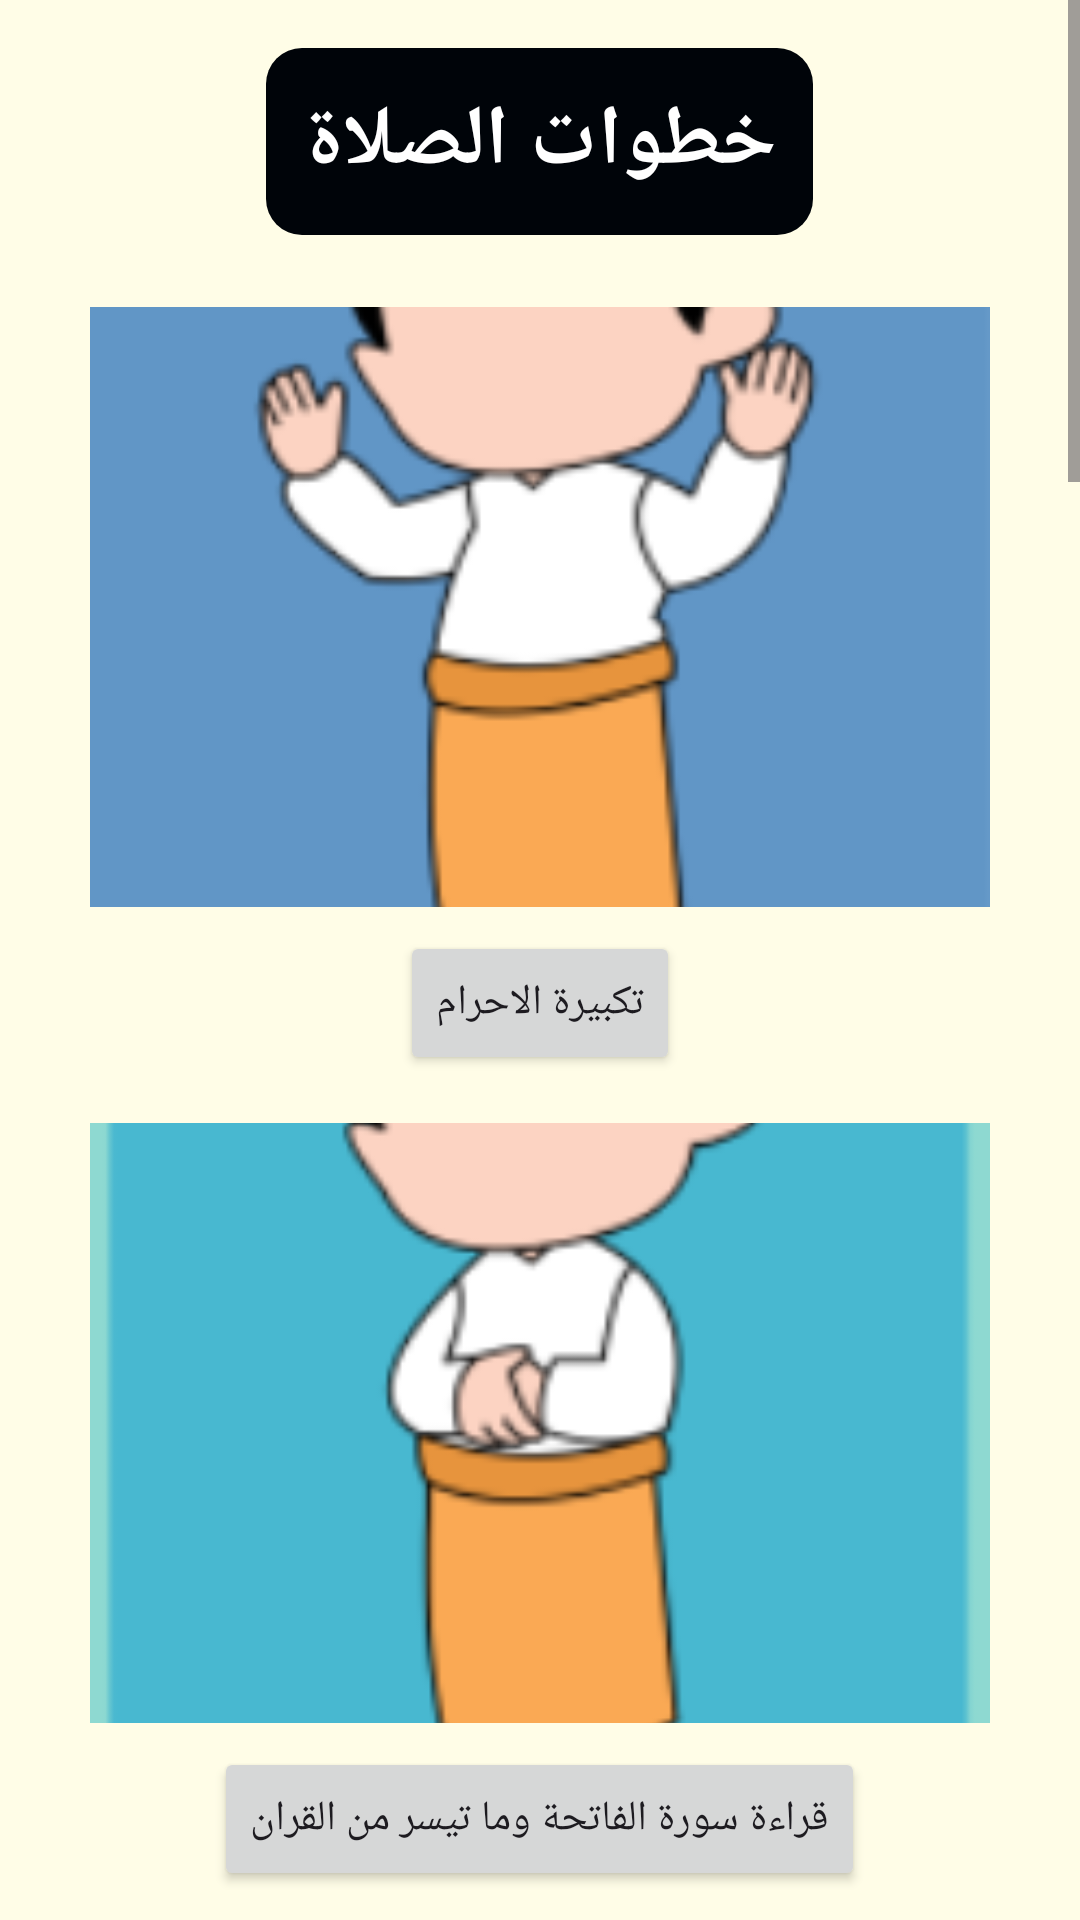

Android layout source for this screen:
<!-- AndroidManifest.xml: application theme Theme.Learning3 -->
<!-- res/layout/activity_myapplication.xml -->
<ScrollView xmlns:android="http://schemas.android.com/apk/res/android"
    android:layout_width="match_parent"
    android:layout_height="match_parent">

    <LinearLayout
        android:layout_width="match_parent"
        android:layout_height="wrap_content"
        android:background="#FFFDE7"
        android:orientation="vertical"
        android:padding="16dp"
        android:gravity="center">
        <TextView
            android:layout_width="wrap_content"
            android:layout_height="wrap_content"
            android:text="خطوات الصلاة"
            android:textSize="28sp"
            android:textColor="@android:color/white"
            android:fontFamily="sans-serif-medium"
            android:textStyle="bold"
            android:background="@drawable/title_background"
            android:gravity="center"
            android:padding="12dp"
            android:layout_marginBottom="24dp" />

        <LinearLayout
            android:layout_width="match_parent"
            android:layout_height="wrap_content"
            android:orientation="vertical"
            android:layout_marginBottom="16dp"
            android:gravity="center">

            <ImageView
                android:id="@+id/image1"
                android:layout_width="300dp"
                android:layout_height="200dp"
                android:src="@drawable/step1"
                android:scaleType="centerCrop"
                android:layout_marginBottom="8dp" />

            <Button
                android:id="@+id/button1"
                android:layout_width="wrap_content"
                android:layout_height="wrap_content"
                android:text="تكبيرة الاحرام" />
        </LinearLayout>

        <LinearLayout
            android:layout_width="match_parent"
            android:layout_height="wrap_content"
            android:orientation="vertical"
            android:layout_marginBottom="16dp"
            android:gravity="center">

            <ImageView
                android:id="@+id/image2"
                android:layout_width="300dp"
                android:layout_height="200dp"
                android:src="@drawable/step2"
                android:scaleType="centerCrop"
                android:layout_marginBottom="8dp" />

            <Button
                android:id="@+id/button2"
                android:layout_width="wrap_content"
                android:layout_height="wrap_content"
                android:text="قراءة سورة الفاتحة وما تيسر من القران" />
        </LinearLayout>

        <LinearLayout
            android:layout_width="match_parent"
            android:layout_height="wrap_content"
            android:orientation="vertical"
            android:layout_marginBottom="16dp"
            android:gravity="center">

            <ImageView
                android:id="@+id/image3"
                android:layout_width="300dp"
                android:layout_height="200dp"
                android:src="@drawable/step3"
                android:scaleType="centerCrop"
                android:layout_marginBottom="8dp" />

            <Button
                android:id="@+id/button3"
                android:layout_width="wrap_content"
                android:layout_height="wrap_content"
                android:text="الركوع" />
        </LinearLayout>

        <LinearLayout
            android:layout_width="match_parent"
            android:layout_height="wrap_content"
            android:orientation="vertical"
            android:layout_marginBottom="16dp"
            android:gravity="center">

            <ImageView
                android:id="@+id/image4"
                android:layout_width="300dp"
                android:layout_height="200dp"
                android:src="@drawable/step4"
                android:scaleType="centerCrop"
                android:layout_marginBottom="8dp" />

            <Button
                android:id="@+id/button4"
                android:layout_width="wrap_content"
                android:layout_height="wrap_content"
                android:text="الوقوف" />
        </LinearLayout>

        <LinearLayout
            android:layout_width="match_parent"
            android:layout_height="wrap_content"
            android:orientation="vertical"
            android:layout_marginBottom="16dp"
            android:gravity="center">

            <ImageView
                android:id="@+id/image5"
                android:layout_width="300dp"
                android:layout_height="200dp"
                android:src="@drawable/step5"
                android:scaleType="centerCrop"
                android:layout_marginBottom="8dp" />

            <Button
                android:id="@+id/button5"
                android:layout_width="wrap_content"
                android:layout_height="wrap_content"
                android:text="السجدة الأولى" />
        </LinearLayout>

        <LinearLayout
            android:layout_width="match_parent"
            android:layout_height="wrap_content"
            android:orientation="vertical"
            android:layout_marginBottom="16dp"
            android:gravity="center">

            <ImageView
                android:id="@+id/image6"
                android:layout_width="300dp"
                android:layout_height="200dp"
                android:src="@drawable/step6"
                android:scaleType="centerCrop"
                android:layout_marginBottom="8dp" />

            <Button
                android:id="@+id/button6"
                android:layout_width="wrap_content"
                android:layout_height="wrap_content"
                android:text="الجلوس" />
        </LinearLayout>

        <LinearLayout
            android:layout_width="match_parent"
            android:layout_height="wrap_content"
            android:orientation="vertical"
            android:layout_marginBottom="16dp"
            android:gravity="center">

            <ImageView
                android:id="@+id/image7"
                android:layout_width="300dp"
                android:layout_height="200dp"
                android:src="@drawable/step7"
                android:scaleType="centerCrop"
                android:layout_marginBottom="8dp" />

            <Button
                android:id="@+id/button7"
                android:layout_width="wrap_content"
                android:layout_height="wrap_content"
                android:text="السجدة الثانية" />
        </LinearLayout>

        <LinearLayout
            android:layout_width="match_parent"
            android:layout_height="wrap_content"
            android:orientation="vertical"
            android:gravity="center">

            <ImageView
                android:id="@+id/image8"
                android:layout_width="300dp"
                android:layout_height="200dp"
                android:src="@drawable/step8"
                android:scaleType="centerCrop"
                android:layout_marginBottom="8dp" />

            <Button
                android:id="@+id/button8"
                android:layout_width="wrap_content"
                android:layout_height="wrap_content"
                android:text="الجلوس الثاني ثم الوقوف" />
        </LinearLayout>
        <LinearLayout
            android:layout_width="match_parent"
            android:layout_height="wrap_content"
            android:orientation="vertical"
            android:layout_marginBottom="16dp"
            android:gravity="center">

            <ImageView
                android:id="@+id/image9"
                android:layout_width="300dp"
                android:layout_height="200dp"
                android:src="@drawable/step9"
                android:scaleType="centerCrop"
                android:layout_marginBottom="8dp" />

            <Button
                android:id="@+id/button9"
                android:layout_width="wrap_content"
                android:layout_height="wrap_content"
                android:text="التشهد في الركعة الثانية" />
        </LinearLayout>

    </LinearLayout>
</ScrollView>
<!-- resources referenced by this layout -->
<resources>
  <!-- drawable step1: png bitmap (drawable, 24509 bytes) -->
  <!-- drawable step2: png bitmap (drawable, 19744 bytes) -->
  <!-- drawable step3: png bitmap (drawable, 16627 bytes) -->
  <!-- drawable step4: png bitmap (drawable, 23344 bytes) -->
  <!-- drawable step5: png bitmap (drawable, 18998 bytes) -->
  <!-- drawable step6: png bitmap (drawable, 22045 bytes) -->
  <!-- drawable step7: png bitmap (drawable, 19257 bytes) -->
  <!-- drawable step8: png bitmap (drawable, 23683 bytes) -->
  <!-- drawable step9: png bitmap (drawable, 526076 bytes) -->
  <!-- drawable title_background (drawable) -->
  <shape xmlns:android="http://schemas.android.com/apk/res/android">
      <corners android:radius="12dp" />
      <solid android:color="#000409" />
      <padding android:left="16dp" android:right="16dp" android:top="8dp" android:bottom="8dp" />
  </shape>
  <style name="Theme.Learning3" parent="Base.Theme.Learning3" />
  <style name="Base.Theme.Learning3" parent="Theme.Material3.DayNight.NoActionBar">
          
          
      </style>
</resources>
